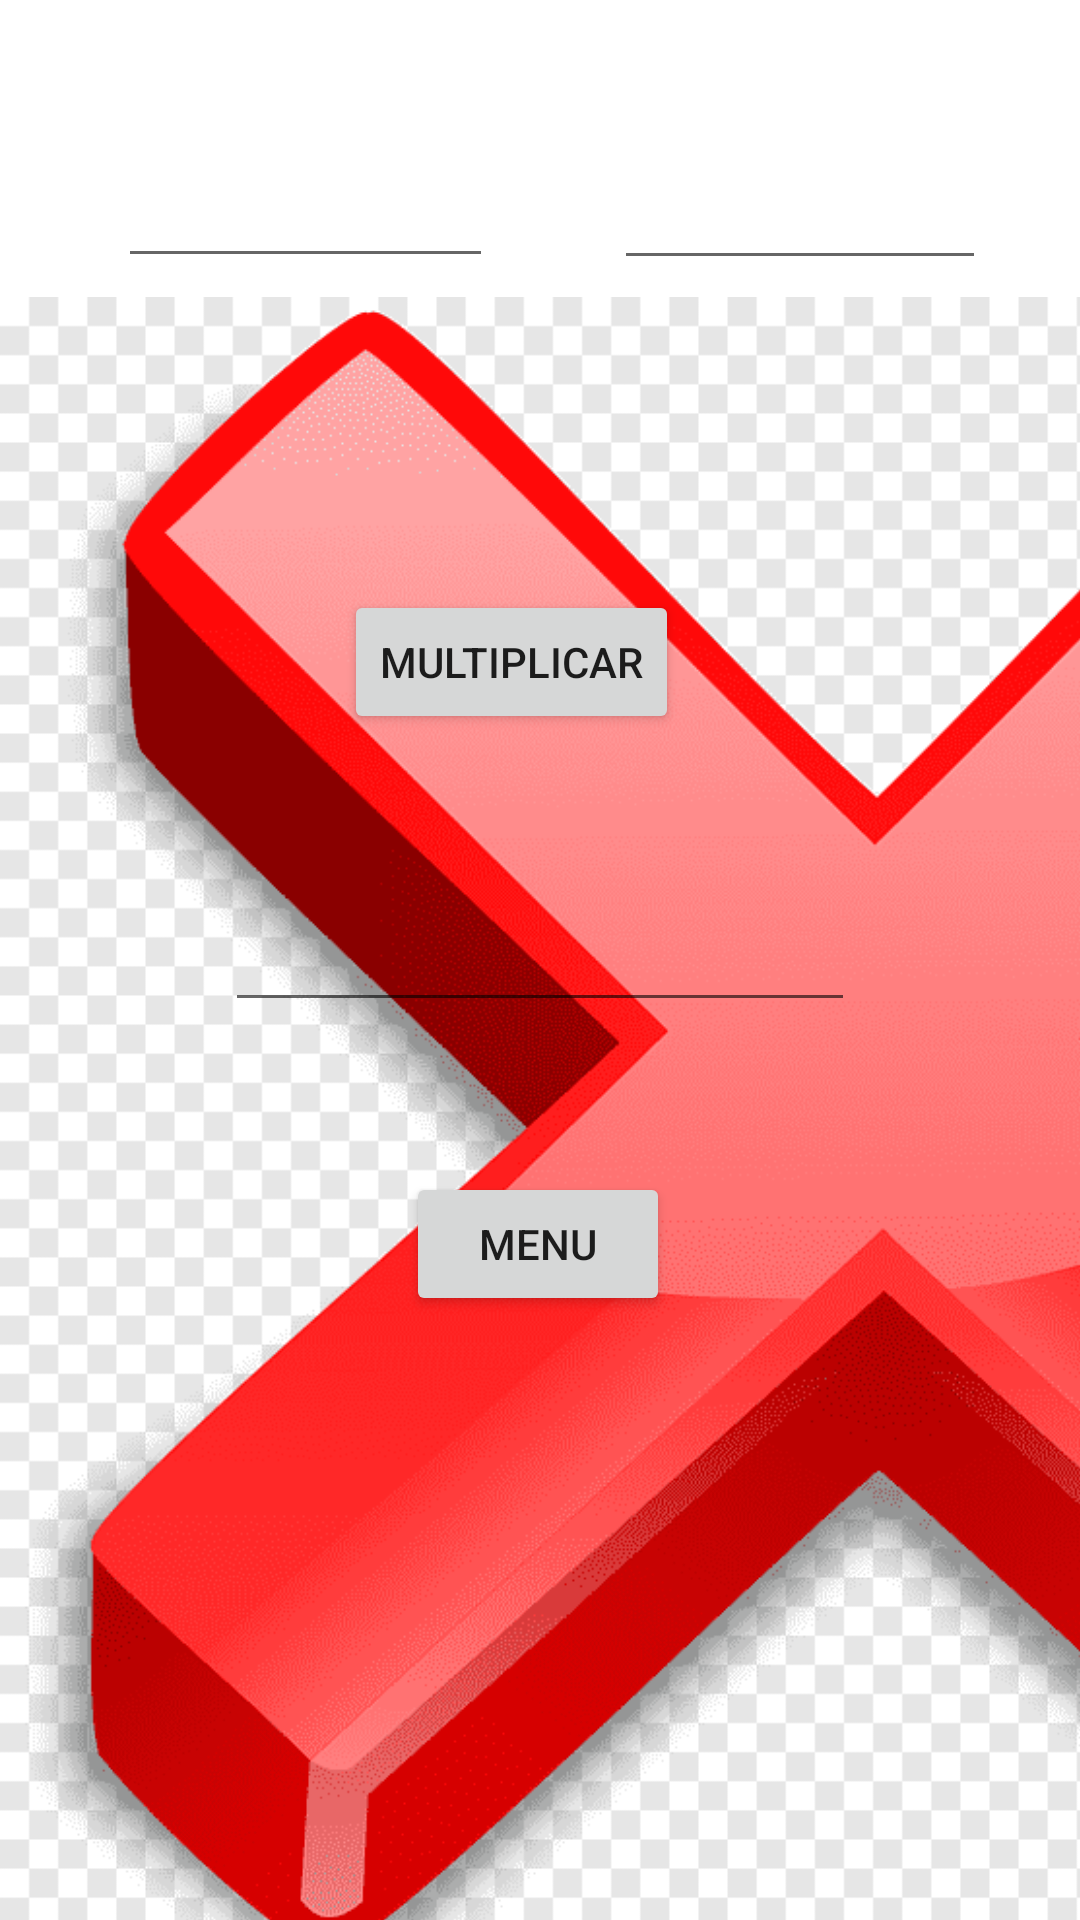

Produce the Android XML layout that renders to this screen, including the resource entries it uses.
<!-- AndroidManifest.xml: application theme Theme.MisOperaciones -->
<!-- res/layout/activity_multiplicacion.xml -->
<?xml version="1.0" encoding="utf-8"?>
<androidx.constraintlayout.widget.ConstraintLayout xmlns:android="http://schemas.android.com/apk/res/android"
    xmlns:app="http://schemas.android.com/apk/res-auto"
    xmlns:tools="http://schemas.android.com/tools"
    android:layout_width="match_parent"
    android:layout_height="match_parent"
    tools:context=".Multiplicacion">

    <ImageView
        android:id="@+id/imageView4"
        android:layout_width="595dp"
        android:layout_height="793dp"
        app:layout_constraintTop_toTopOf="parent"
        app:srcCompat="@drawable/img_3"
        tools:layout_editor_absoluteX="-83dp" />

    <EditText
        android:id="@+id/texto1"
        android:layout_width="125dp"
        android:layout_height="56dp"
        android:ems="10"
        android:inputType="textPersonName"
        app:layout_constraintBottom_toBottomOf="parent"
        app:layout_constraintEnd_toEndOf="parent"
        app:layout_constraintHorizontal_bias="0.167"
        app:layout_constraintStart_toStartOf="parent"
        app:layout_constraintTop_toTopOf="parent"
        app:layout_constraintVertical_bias="0.063" />

    <EditText
        android:id="@+id/texto2"
        android:layout_width="124dp"
        android:layout_height="54dp"
        android:ems="10"
        android:inputType="textPersonName"
        app:layout_constraintBottom_toBottomOf="parent"
        app:layout_constraintEnd_toEndOf="parent"
        app:layout_constraintHorizontal_bias="0.867"
        app:layout_constraintStart_toStartOf="parent"
        app:layout_constraintTop_toTopOf="parent"
        app:layout_constraintVertical_bias="0.067" />

    <Button
        android:id="@+id/boton1"
        android:layout_width="wrap_content"
        android:layout_height="wrap_content"
        android:text="Multiplicar"
        app:layout_constraintBottom_toBottomOf="parent"
        app:layout_constraintEnd_toEndOf="parent"
        app:layout_constraintHorizontal_bias="0.462"
        app:layout_constraintStart_toStartOf="parent"
        app:layout_constraintTop_toTopOf="parent"
        app:layout_constraintVertical_bias="0.332" />

    <EditText
        android:id="@+id/vista1"
        android:layout_width="wrap_content"
        android:layout_height="wrap_content"
        android:ems="10"
        android:inputType="number"
        app:layout_constraintBottom_toBottomOf="parent"
        app:layout_constraintEnd_toEndOf="parent"
        app:layout_constraintStart_toStartOf="parent"
        app:layout_constraintTop_toTopOf="parent" />

    <Button
        android:id="@+id/btnmenu3"
        android:layout_width="wrap_content"
        android:layout_height="wrap_content"
        android:text="MENU"
        app:layout_constraintBottom_toBottomOf="parent"
        app:layout_constraintEnd_toEndOf="parent"
        app:layout_constraintHorizontal_bias="0.498"
        app:layout_constraintStart_toStartOf="parent"
        app:layout_constraintTop_toTopOf="parent"
        app:layout_constraintVertical_bias="0.66" />

</androidx.constraintlayout.widget.ConstraintLayout>
<!-- resources referenced by this layout -->
<resources>
  <!-- drawable img_3: png bitmap (drawable-v24, 160957 bytes) -->
  <style name="Theme.MisOperaciones" parent="Theme.MaterialComponents.DayNight.DarkActionBar">
          
          <item name="colorPrimary">@color/purple_500</item>
          <item name="colorPrimaryVariant">@color/purple_700</item>
          <item name="colorOnPrimary">@color/white</item>
          
          <item name="colorSecondary">@color/teal_200</item>
          <item name="colorSecondaryVariant">@color/teal_700</item>
          <item name="colorOnSecondary">@color/black</item>
          
          <item name="android:statusBarColor">?attr/colorPrimaryVariant</item>
          
      </style>
  <!-- not gathered from this repository: default colours our renderer supplied (Android Studio template values) -->
  <color name="purple_500">#FF6200EE</color>
  <color name="purple_700">#FF3700B3</color>
  <color name="teal_200">#FF03DAC5</color>
  <color name="teal_700">#FF018786</color>
  <color name="black">#FF000000</color>
  <color name="white">#FFFFFFFF</color>
</resources>
